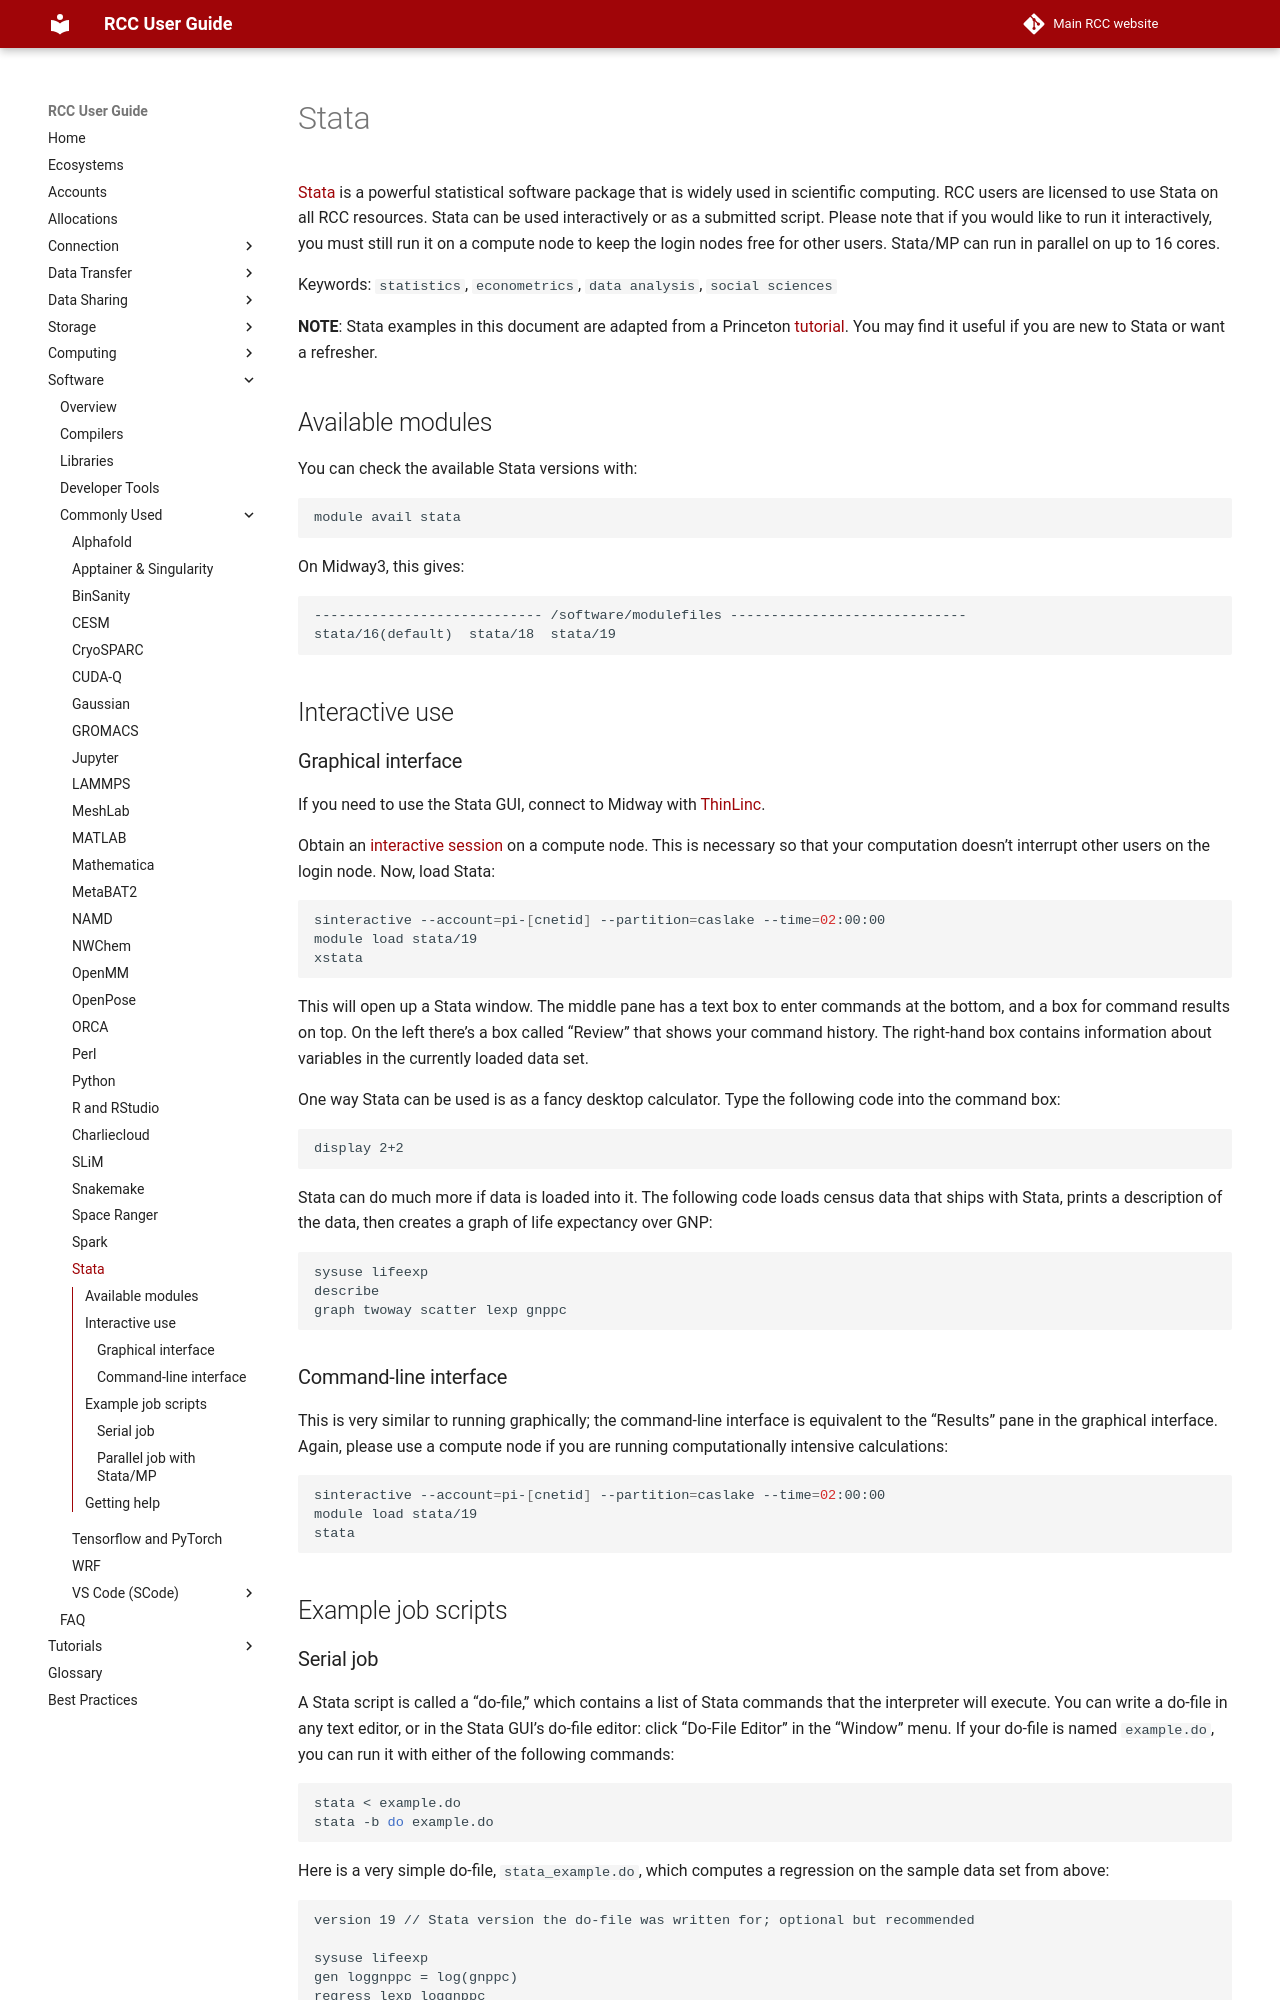

repository: rcc-uchicago/user-guide · page: software/apps-and-envs/stata/index.html · generator: mkdocs

# Stata

[Stata](https://www.stata.com/) is a powerful statistical software package that is widely used in scientific computing. RCC users are licensed to use Stata on all RCC resources. Stata can be used interactively or as a submitted script. Please note that if you would like to run it interactively, you must still run it on a compute node to keep the login nodes free for other users. Stata/MP can run in parallel on up to 16 cores.

Keywords: `statistics`, `econometrics`, `data analysis`, `social sciences`

**NOTE**: Stata examples in this document are adapted from a Princeton [tutorial](http://data.princeton.edu/stata/). You may find it useful if you are new to Stata or want a refresher.

## Available modules

You can check the available Stata versions with:

```bash
module avail stata
```

On Midway3, this gives:

```
---------------------------- /software/modulefiles -----------------------------
stata/16(default)  stata/18  stata/19
```

## Interactive use

### Graphical interface

If you need to use the Stata GUI, connect to Midway with [ThinLinc](../../connection/thinlinc/main.md).

Obtain an [interactive session](../../slurm/sinteractive.md) on a compute node. This is necessary so that your computation doesn’t interrupt other users on the login node. Now, load Stata:

```bash
sinteractive --account=pi-[cnetid] --partition=caslake --time=02:00:00
module load stata/19
xstata
```

This will open up a Stata window. The middle pane has a text box to enter commands at the bottom, and a box for command results on top. On the left there’s a box called “Review” that shows your command history. The right-hand box contains information about variables in the currently loaded data set.

One way Stata can be used is as a fancy desktop calculator. Type the following code into the command box:

```default
display 2+2
```

Stata can do much more if data is loaded into it. The following code loads census data that ships with Stata, prints a description of the data, then creates a graph of life expectancy over GNP:

```default
sysuse lifeexp
describe
graph twoway scatter lexp gnppc
```

### Command-line interface

This is very similar to running graphically; the command-line interface is equivalent to the “Results” pane in the graphical interface. Again, please use a compute node if you are running computationally intensive calculations:

```bash
sinteractive --account=pi-[cnetid] --partition=caslake --time=02:00:00
module load stata/19
stata
```

## Example job scripts
